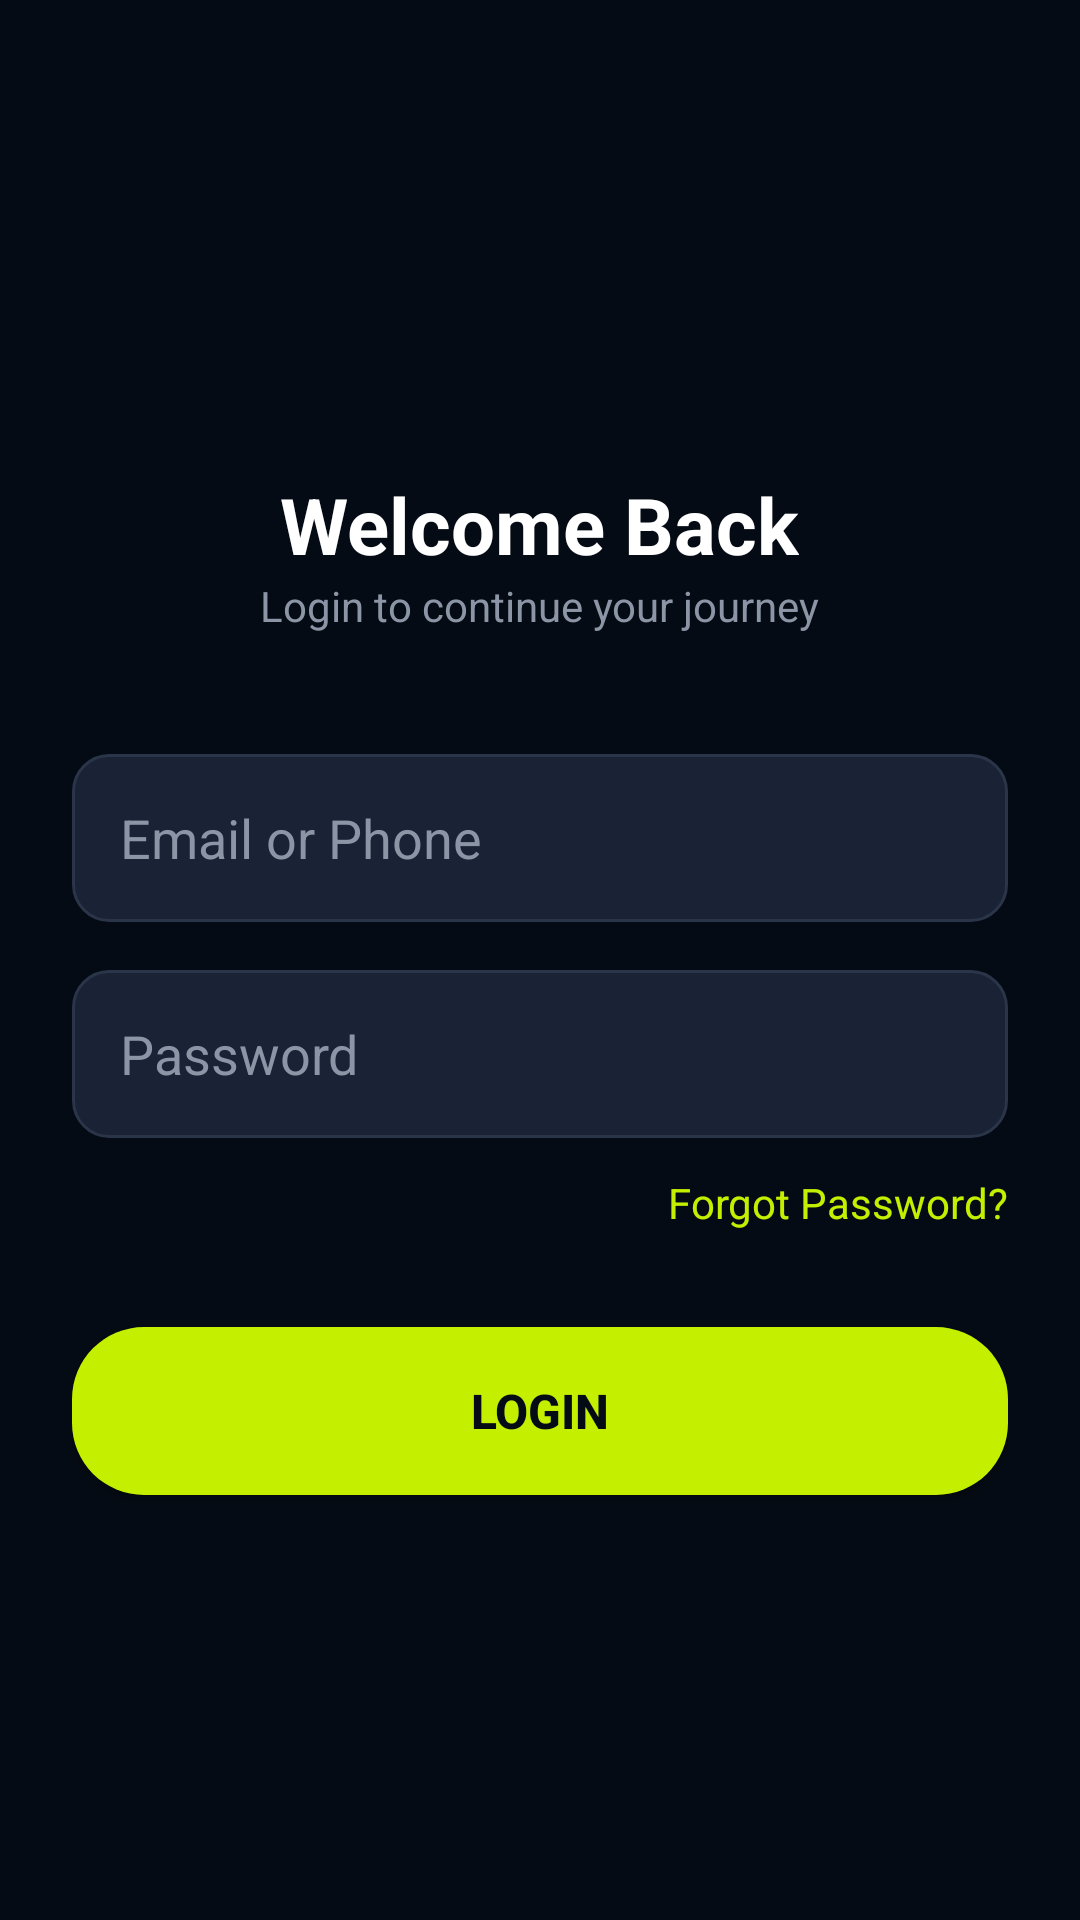

Android layout source for this screen:
<!-- AndroidManifest.xml: application theme Theme.MaterialComponents.DayNight.NoActionBar -->
<!-- res/layout/fragment_login.xml -->
<?xml version="1.0" encoding="utf-8"?>
<LinearLayout xmlns:android="http://schemas.android.com/apk/res/android"
    android:layout_width="match_parent"
    android:layout_height="match_parent"
    android:orientation="vertical"
    android:padding="24dp"
    android:gravity="center"
    android:background="@color/bg_dark">

    <TextView
        android:layout_width="wrap_content"
        android:layout_height="wrap_content"
        android:text="Welcome Back"
        android:textSize="26sp"
        android:textStyle="bold"
        android:textColor="@color/text_white"
        android:layout_marginTop="16dp"/>

    <TextView
        android:layout_width="wrap_content"
        android:layout_height="wrap_content"
        android:text="Login to continue your journey"
        android:textColor="@color/text_gray"
        android:layout_marginBottom="40dp"/>

    <EditText
        android:id="@+id/etEmail"
        android:layout_width="match_parent"
        android:layout_height="56dp"
        android:background="@drawable/bg_input"
        android:hint="Email or Phone"
        android:textColorHint="@color/text_gray"
        android:textColor="@color/text_white"
        android:paddingHorizontal="16dp"
        android:layout_marginBottom="16dp"/>

    <EditText
        android:id="@+id/etPassword"
        android:layout_width="match_parent"
        android:layout_height="56dp"
        android:background="@drawable/bg_input"
        android:hint="Password"
        android:inputType="textPassword"
        android:textColorHint="@color/text_gray"
        android:textColor="@color/text_white"
        android:paddingHorizontal="16dp"
        android:layout_marginBottom="12dp"/>

    <TextView
        android:id="@+id/tvForgotPassword"
        android:layout_width="wrap_content"
        android:layout_height="wrap_content"
        android:text="Forgot Password?"
        android:textColor="@color/neon_green"
        android:layout_gravity="end"
        android:layout_marginBottom="32dp"/>

    <Button
        android:id="@+id/btnLogin"
        android:layout_width="match_parent"
        android:layout_height="56dp"
        android:text="Login"
        android:textColor="@color/bg_dark"
        android:background="@drawable/bg_btn_primary"
        android:textStyle="bold"
        android:textSize="16sp"/>

</LinearLayout>
<!-- resources referenced by this layout -->
<resources>
  <color name="bg_dark">#050B14</color>
  <color name="neon_green">#C4F000</color>
  <color name="text_gray">#8B95A5</color>
  <color name="text_white">#FFFFFF</color>
  <!-- drawable bg_btn_primary (drawable) -->
  <?xml version="1.0" encoding="utf-8"?>
  <shape xmlns:android="http://schemas.android.com/apk/res/android">
      <solid android:color="@color/neon_green"/>
      <corners android:radius="24dp"/>
  </shape>
  <!-- drawable bg_input (drawable) -->
  <?xml version="1.0" encoding="utf-8"?>
  <shape xmlns:android="http://schemas.android.com/apk/res/android">
      <solid android:color="@color/bg_input"/>
      <corners android:radius="12dp"/>
      <stroke android:width="1dp" android:color="#2A354A"/>
  </shape>
  <color name="bg_input">#1A2235</color>
</resources>
